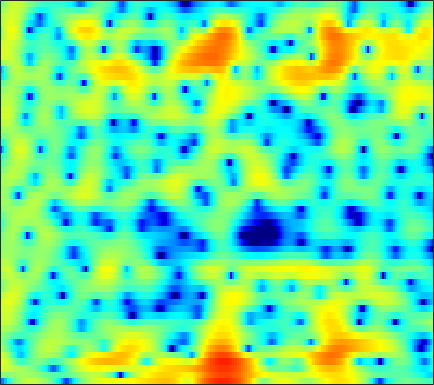

The file beside this chart, header and first rows:
-12.634, -12.099, -8.8861, -5.856, -4.0475, -2.1464, -0.70096, 0.17679, 1.1098, 1.8211, 2.3709, 2.6813, 2.9632, 3.1234, 3.1663, 3.1154, 2.942, 2.7414, 2.3766, 1.8881, 1.2808, 0.73548, -0.1615, -1.2503
0.1059, 0.06954, 0.1358, 0.3054, 0.4825, 0.7427, 1.005, 1.184, 1.379, 1.512, 1.572, 1.574, 1.502, 1.359, 1.206, 0.9378, 0.6058, 0.3263, -0.08418, -0.5271, -0.9759, -1.301, -1.702, -2.055
3.856, 3.696, 3.464, 3.212, 3.014, 2.743, 2.467, 2.254, 1.975, 1.696, 1.408, 1.179, 0.8472, 0.4649, 0.1153, -0.434, -1.111, -1.73, -2.733, -3.998, -5.604, -7.096, -9.563, -12.46
5.223, 4.748, 3.976, 3.037, 2.218, 0.9885, -0.3674, -1.393, -2.596, -3.32, -3.37, -3.008, -2.262, -1.49, -1.01, -0.5465, -0.3044, -0.2753, -0.4246, -0.7861, -1.342, -1.834, -2.518, -3.06
4.032, 3.388, 2.334, 1.038, -0.1101, -1.891, -3.999, -5.777, -8.161, -9.437, -8.479, -6.931, -4.79, -2.935, -1.792, -0.5648, 0.388, 0.9346, 1.476, 1.815, 1.974, 1.992, 1.906, 1.698
1.643, 0.9548, -0.1787, -1.544, -2.701, -4.375, -6.024, -7.077, -7.914, -7.846, -6.953, -5.967, -4.495, -3.02, -1.984, -0.7396, 0.3245, 1, 1.738, 2.288, 2.675, 2.855, 2.948, 2.866
0.2356, -0.3547, -1.4, -2.779, -4.061, -6.172, -8.773, -10.95, -13.04, -12.05, -9.422, -7.495, -5.34, -3.586, -2.475, -1.217, -0.1593, 0.5195, 1.271, 1.875, 2.339, 2.601, 2.84, 2.951
0.6014, 0.3773, -0.05195, -0.6024, -1.073, -1.737, -2.366, -2.77, -3.163, -3.344, -3.318, -3.171, -2.845, -2.418, -2.044, -1.5, -0.9216, -0.4803, 0.09549, 0.6362, 1.121, 1.429, 1.759, 1.981
2.077, 2.059, 1.921, 1.647, 1.365, 0.8936, 0.3299, -0.1463, -0.8453, -1.599, -2.39, -2.978, -3.7, -4.227, -4.409, -4.276, -3.726, -3.117, -2.18, -1.227, -0.3612, 0.1994, 0.8179, 1.278
3.202, 3.339, 3.357, 3.182, 2.932, 2.432, 1.728, 1.062, -0.04272, -1.44, -3.232, -4.941, -7.997, -12.78, -19.34, -20.8, -12.12, -8.682, -5.625, -3.485, -1.901, -0.9798, -0.02968, 0.6613
3.26, 3.494, 3.62, 3.532, 3.334, 2.887, 2.233, 1.612, 0.5994, -0.6109, -2.004, -3.142, -4.694, -6.074, -6.785, -7.07, -6.62, -5.955, -4.871, -3.76, -2.752, -2.078, -1.31, -0.718
3.654, 3.878, 4.027, 4.001, 3.853, 3.49, 2.927, 2.374, 1.464, 0.374, -0.8667, -1.864, -3.232, -4.528, -5.343, -6.09, -6.297, -6.117, -5.538, -4.757, -3.969, -3.432, -2.838, -2.409
3.889, 4.227, 4.55, 4.701, 4.681, 4.47, 4.031, 3.539, 2.655, 1.469, -0.05073, -1.469, -3.845, -7.066, -10.41, -16.9, -17.72, -13.1, -9.095, -6.707, -5.216, -4.523, -4.046, -3.979
1.907, 2.716, 3.552, 4.12, 4.371, 4.479, 4.336, 4.061, 3.48, 2.632, 1.516, 0.504, -1.059, -2.815, -4.13, -5.507, -6.012, -5.799, -5.134, -4.486, -4.073, -3.988, -4.207, -4.847
-0.7784, 0.4206, 1.656, 2.527, 2.989, 3.358, 3.48, 3.43, 3.194, 2.792, 2.252, 1.777, 1.093, 0.3881, -0.1288, -0.7633, -1.295, -1.641, -2.068, -2.485, -2.951, -3.356, -3.981, -4.694
-0.7392, 0.2356, 1.286, 2.052, 2.439, 2.738, 2.823, 2.773, 2.592, 2.343, 2.06, 1.842, 1.541, 1.233, 0.9807, 0.5871, 0.1044, -0.334, -1.039, -1.891, -2.907, -3.74, -4.859, -5.857
0.8476, 1.743, 2.572, 3.026, 3.123, 2.958, 2.486, 1.98, 1.204, 0.5142, 0.1686, 0.2046, 0.537, 0.9809, 1.261, 1.455, 1.349, 1.055, 0.3355, -0.8343, -2.556, -4.334, -7.696, -13.02
2.608, 3.175, 3.587, 3.601, 3.323, 2.521, 1.096, -0.5097, -3.771, -9.549, -16.2, -9.733, -4.234, -1.218, 0.2068, 1.397, 1.985, 2.09, 1.839, 1.152, 0.08475, -0.9626, -2.551, -4.096
2.175, 2.395, 2.506, 2.361, 2.075, 1.422, 0.464, -0.4465, -1.797, -3.004, -3.475, -3.15, -2.135, -0.9475, -0.1605, 0.646, 1.165, 1.368, 1.408, 1.221, 0.8336, 0.4471, -0.1432, -0.7291
1.225, 1.402, 1.528, 1.512, 1.408, 1.154, 0.806, 0.5044, 0.1174, -0.1922, -0.361, -0.3694, -0.2344, 0.006432, 0.2303, 0.5232, 0.7621, 0.8847, 0.9538, 0.9079, 0.7307, 0.5221, 0.1319, -0.3714
0.4792, 0.7784, 1.058, 1.208, 1.228, 1.149, 0.9504, 0.7464, 0.4249, 0.1027, -0.1721, -0.3161, -0.384, -0.3066, -0.1667, 0.1041, 0.4084, 0.6239, 0.8487, 0.9669, 0.9647, 0.8709, 0.6155, 0.1946
-0.07121, 0.4443, 0.9701, 1.292, 1.392, 1.331, 1.033, 0.6614, -0.03895, -0.9282, -1.901, -2.566, -3.099, -2.975, -2.48, -1.53, -0.5306, 0.1402, 0.8583, 1.347, 1.613, 1.666, 1.567, 1.28
-0.9137, -0.05487, 0.8646, 1.484, 1.74, 1.777, 1.443, 0.9143, -0.2456, -2.103, -5.03, -8.552, -18.11, -14.33, -8.298, -3.976, -1.377, -0.04875, 1.176, 1.938, 2.33, 2.426, 2.333, 2.027
-3.076, -1.619, -0.1046, 0.9763, 1.519, 1.908, 1.929, 1.7, 1.085, 0.1304, -1.077, -1.992, -2.82, -2.684, -2, -0.7804, 0.3667, 1.051, 1.687, 2.015, 2.055, 1.917, 1.51, 0.8767
-4.16, -2.553, -0.8907, 0.3296, 1.007, 1.64, 1.999, 2.112, 2.104, 1.964, 1.749, 1.6, 1.455, 1.415, 1.449, 1.531, 1.592, 1.575, 1.426, 1.092, 0.5585, 0.02807, -0.8686, -1.972
-2.208, -1.312, -0.2811, 0.5498, 1.048, 1.562, 1.919, 2.118, 2.291, 2.393, 2.446, 2.455, 2.443, 2.376, 2.285, 2.08, 1.747, 1.396, 0.7598, -0.1021, -1.205, -2.195, -3.659, -5.223
-0.0302, 0.3724, 0.8115, 1.135, 1.298, 1.431, 1.528, 1.602, 1.739, 1.923, 2.151, 2.316, 2.495, 2.588, 2.571, 2.405, 2.032, 1.59, 0.7437, -0.4498, -2.09, -3.684, -6.446, -10.16
1.362, 1.484, 1.436, 1.128, 0.7392, 0.06397, -0.6348, -1.028, -1.102, -0.6108, 0.2137, 0.8939, 1.683, 2.278, 2.566, 2.731, 2.639, 2.392, 1.8, 0.8848, -0.3924, -1.642, -3.743, -6.257
1.3, 1.328, 0.9716, 0.08462, -1.012, -3.269, -7.044, -11.75, -15.84, -8.543, -4.272, -2.264, -0.4597, 0.6974, 1.274, 1.764, 2.014, 2.086, 2.029, 1.807, 1.433, 1.065, 0.5096, -0.01261
0.9093, 1.081, 0.9636, 0.4093, -0.3061, -1.642, -3.245, -4.343, -4.924, -4.264, -3.12, -2.365, -1.647, -1.262, -1.099, -0.9153, -0.6357, -0.3253, 0.195, 0.7131, 1.128, 1.369, 1.555, 1.612
1.222, 1.649, 1.982, 2.058, 1.963, 1.671, 1.264, 0.939, 0.496, 0.05325, -0.5006, -1.05, -2.141, -3.745, -5.318, -7.439, -7.723, -6.234, -3.725, -1.627, -0.1056, 0.6997, 1.411, 1.759
0.531, 1.233, 1.959, 2.465, 2.709, 2.857, 2.806, 2.657, 2.291, 1.708, 0.8554, -0.01697, -1.601, -3.803, -6.02, -9.455, -10.28, -8.056, -4.816, -2.444, -0.8062, 0.03692, 0.7519, 1.069
-1.499, -0.5427, 0.5256, 1.351, 1.832, 2.292, 2.541, 2.591, 2.475, 2.147, 1.613, 1.079, 0.2364, -0.6892, -1.351, -2.031, -2.305, -2.237, -1.841, -1.288, -0.7479, -0.4176, -0.1371, -0.0843
-3.096, -2.088, -0.8488, 0.245, 0.9464, 1.707, 2.269, 2.532, 2.687, 2.62, 2.355, 2.04, 1.504, 0.8602, 0.3683, -0.2514, -0.7613, -1.025, -1.214, -1.217, -1.097, -0.9794, -0.8565, -0.871
-5.024, -3.935, -2.27, -0.6049, 0.505, 1.733, 2.643, 3.124, 3.499, 3.587, 3.399, 3.087, 2.443, 1.568, 0.7667, -0.4489, -1.728, -2.573, -3.295, -3.326, -2.799, -2.258, -1.605, -1.175
-15.15, -9.53, -4.642, -1.466, 0.2743, 2.003, 3.188, 3.796, 4.274, 4.405, 4.201, 3.829, 3.017, 1.808, 0.5647, -1.695, -5.043, -8.894, -17.28, -12.63, -6.872, -4.377, -2.298, -1.108
-5.97, -4.722, -2.654, -0.7175, 0.4928, 1.75, 2.646, 3.099, 3.435, 3.488, 3.278, 2.952, 2.291, 1.34, 0.428, -1.072, -2.837, -4.17, -5.327, -5.116, -3.871, -2.838, -1.66, -0.8764
-1.163, -0.7559, -0.1018, 0.5579, 1.004, 1.473, 1.772, 1.877, 1.867, 1.712, 1.449, 1.198, 0.8145, 0.3869, 0.05203, -0.3991, -0.8054, -1.053, -1.239, -1.225, -1.043, -0.853, -0.6137, -0.4555
0.8639, 1.17, 1.49, 1.675, 1.708, 1.607, 1.311, 0.9671, 0.3843, -0.2675, -0.8682, -1.198, -1.404, -1.326, -1.143, -0.82, -0.4919, -0.2642, -0.01573, 0.1707, 0.2723, 0.3009, 0.2411, 0.08186
2.481, 2.808, 3.018, 2.98, 2.761, 2.205, 1.3, 0.3673, -1.279, -3.392, -5.827, -7.22, -7.159, -5.306, -3.767, -2.032, -0.7277, 0.009065, 0.7091, 1.115, 1.253, 1.201, 0.9147, 0.4059
3.475, 3.818, 4.011, 3.894, 3.592, 2.862, 1.745, 0.5812, -1.502, -4.419, -8.569, -12.09, -11.48, -7.222, -4.745, -2.362, -0.6879, 0.2164, 1.07, 1.538, 1.657, 1.496, 0.9422, -0.0782
3.067, 3.413, 3.635, 3.562, 3.323, 2.748, 1.881, 1.05, -0.2435, -1.648, -2.918, -3.584, -3.914, -3.577, -3.015, -2.058, -1.052, -0.3536, 0.3827, 0.877, 1.06, 0.9595, 0.4789, -0.4584
2.168, 2.551, 2.841, 2.883, 2.739, 2.329, 1.632, 0.9625, -0.1387, -1.426, -2.805, -3.815, -4.9, -5.35, -5.118, -4.164, -2.874, -1.903, -0.7897, 0.04176, 0.5488, 0.7307, 0.6979, 0.4157
1.212, 1.695, 2.14, 2.354, 2.342, 2.085, 1.546, 0.9215, -0.2394, -1.868, -4.133, -6.527, -11.4, -19.98, -15.96, -9.006, -5.165, -3.257, -1.413, -0.1829, 0.6098, 0.9794, 1.234, 1.27
-0.2439, 0.3868, 1.071, 1.544, 1.762, 1.826, 1.641, 1.289, 0.5435, -0.5403, -1.994, -3.278, -5.01, -6.032, -5.792, -4.42, -2.751, -1.621, -0.4384, 0.3973, 0.9122, 1.11, 1.176, 1.05
-2.52, -1.77, -0.753, 0.195, 0.7951, 1.397, 1.701, 1.769, 1.636, 1.306, 0.8357, 0.4715, 0.05225, -0.1657, -0.161, 0.05149, 0.4077, 0.6986, 1.006, 1.157, 1.091, 0.8726, 0.3364, -0.4409
-8.042, -6.523, -3.808, -1.459, -0.1331, 1.144, 1.925, 2.264, 2.435, 2.362, 2.163, 1.973, 1.74, 1.596, 1.564, 1.62, 1.742, 1.816, 1.855, 1.716, 1.319, 0.8046, -0.2718, -1.902
-10.61, -7.551, -3.491, -0.7575, 0.6603, 1.884, 2.567, 2.744, 2.641, 2.213, 1.573, 1.029, 0.401, 0.06423, 0.08238, 0.4161, 0.9234, 1.298, 1.664, 1.788, 1.604, 1.23, 0.4013, -0.9055
1.108, 1.302, 1.827, 2.432, 2.805, 3.06, 2.99, 2.657, 1.843, 0.5273, -1.424, -3.392, -6.644, -8.954, -7.971, -5.007, -2.553, -1.194, 0.03566, 0.7567, 1.062, 1.032, 0.7469, 0.1694
4.096, 3.986, 3.885, 3.78, 3.64, 3.325, 2.748, 2.128, 0.9974, -0.5814, -2.729, -4.807, -8.115, -10.44, -9.525, -6.719, -4.289, -2.947, -1.658, -0.8396, -0.3937, -0.2754, -0.3551, -0.6166
4.371, 4.24, 4.092, 3.894, 3.674, 3.253, 2.643, 2.064, 1.098, -0.05058, -1.307, -2.227, -3.271, -3.899, -4.03, -3.8, -3.292, -2.861, -2.337, -1.942, -1.736, -1.688, -1.823, -2.118
3.417, 3.59, 3.837, 3.977, 3.961, 3.718, 3.251, 2.712, 1.789, 0.6902, -0.49, -1.342, -2.333, -3.021, -3.294, -3.335, -3.157, -2.927, -2.647, -2.461, -2.45, -2.574, -2.915, -3.518
0.3846, 1.994, 3.607, 4.617, 5.011, 5.096, 4.701, 4.104, 2.917, 1.277, -0.774, -2.531, -4.812, -6.217, -6.274, -5.473, -4.431, -3.766, -3.07, -2.67, -2.562, -2.755, -3.367, -4.54
-0.8387, 1.536, 3.689, 4.993, 5.518, 5.706, 5.301, 4.649, 3.248, 1.144, -1.899, -5.102, -11.77, -22.27, -15.02, -9.909, -7.58, -6.592, -5.65, -4.876, -4.241, -3.943, -3.971, -4.557
2.178, 2.851, 3.738, 4.399, 4.688, 4.737, 4.396, 3.845, 2.733, 1.174, -0.8145, -2.526, -4.852, -6.852, -8.048, -9.458, -11.22, -12.69, -13.71, -11.81, -9.075, -7.346, -5.723, -4.736
1.925, 2.515, 3.233, 3.777, 4.034, 4.141, 3.971, 3.638, 2.93, 1.935, 0.6887, -0.3891, -1.982, -3.753, -5.25, -7.62, -10.71, -13.57, -16.31, -13.52, -9.935, -7.901, -5.888, -4.487
-0.006696, 0.9996, 2.094, 2.917, 3.349, 3.691, 3.744, 3.623, 3.236, 2.62, 1.802, 1.075, -0.0356, -1.272, -2.244, -3.574, -4.807, -5.543, -6.122, -6.107, -5.636, -5.137, -4.45, -3.786
-1.864, -0.377, 1.145, 2.252, 2.852, 3.37, 3.598, 3.599, 3.401, 2.996, 2.416, 1.886, 1.083, 0.2134, -0.4561, -1.329, -2.126, -2.651, -3.196, -3.589, -3.827, -3.934, -4.01, -4.028
